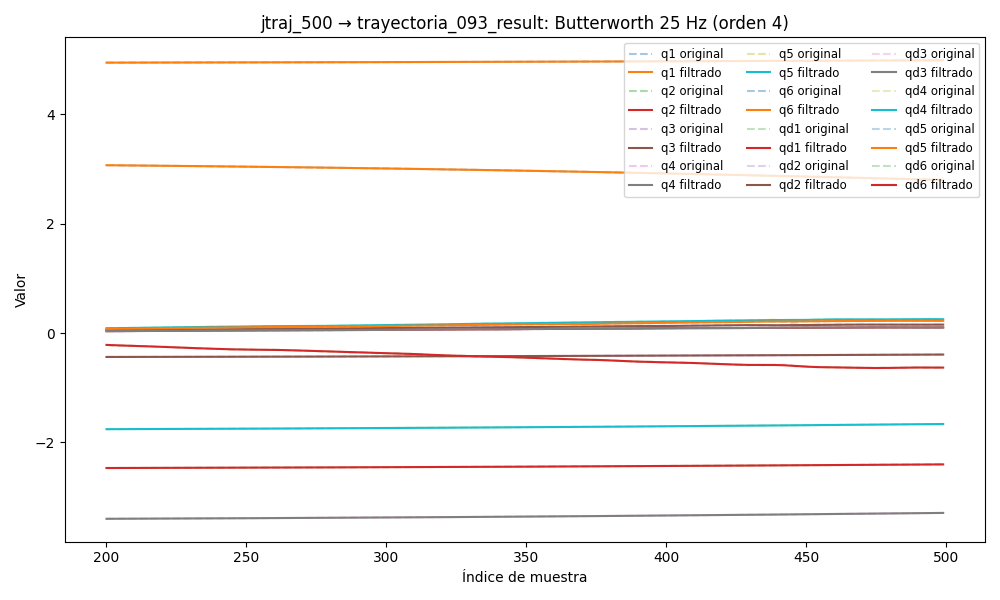

Values plotted in this chart, from the file beside it:
timestamp, q1, q2, q3, q4, q5, q6, qd1, qd2, qd3, qd4, qd5, qd6, tau1, tau2, tau3, tau4, tau5, tau6
1749027777, 4.94, -2.477, -0.4432, -3.412, -1.772, 3.109, -0.006898, 0.001789, -5.734436681434921e-05, 0.001541, 0.001417, -0.002697, 0.02759, 1.775, 0.9695, 0.3779, -0.03008, 0.04474
1749027777, 4.94, -2.477, -0.4432, -3.412, -1.772, 3.109, -0.007081, 0.001757, -4.691286398249745e-05, 0.001519, 0.001652, -0.002803, 0.0105, 1.78, 0.9839, 0.3888, -0.02121, 0.03598
1749027777, 4.94, -2.477, -0.4432, -3.412, -1.771, 3.109, -0.007252, 0.001721, -3.691909542218878e-05, 0.001495, 0.001871, -0.002892, 0.003876, 1.773, 0.9724, 0.3865, -0.0236, 0.04226
1749027777, 4.94, -2.477, -0.4432, -3.412, -1.771, 3.109, -0.007391, 0.001676, -2.76734101883809e-05, 0.001468, 0.00206, -0.002951, 0.03692, 1.773, 0.9861, 0.3948, -0.03436, 0.06161
1749027777, 4.94, -2.477, -0.4432, -3.412, -1.771, 3.109, -0.007483, 0.001619, -1.9402953431936898e-05, 0.001435, 0.002206, -0.00297, 0.01988, 1.778, 1.003, 0.3943, -0.03785, 0.03274
1749027777, 4.94, -2.477, -0.4432, -3.412, -1.771, 3.109, -0.007513, 0.001548, -1.2235769584010624e-05, 0.001395, 0.002301, -0.002945, 0.05515, 1.796, 0.993, 0.3907, -0.02717, 0.03126
1749027777, 4.94, -2.477, -0.4432, -3.412, -1.771, 3.109, -0.00747, 0.001463, -6.198924893273227e-06, 0.001348, 0.002341, -0.002874, 0.03321, 1.794, 0.9903, 0.3902, -0.01738, 0.03493
1749027777, 4.94, -2.477, -0.4432, -3.412, -1.771, 3.109, -0.007346, 0.001365, -1.2303251617856311e-06, 0.001292, 0.002327, -0.002763, 0.04198, 1.807, 0.9945, 0.4065, -0.03195, 0.04612
1749027777, 4.94, -2.477, -0.4432, -3.412, -1.771, 3.109, -0.007137, 0.001257, 2.798039594811141e-06, 0.001228, 0.002263, -0.002618, 0.04064, 1.805, 0.9884, 0.3986, -0.02479, 0.02289
1749027777, 4.94, -2.477, -0.4432, -3.412, -1.771, 3.109, -0.006845, 0.001143, 6.049025668715501e-06, 0.001157, 0.002157, -0.00245, 0.04027, 1.781, 0.9812, 0.4029, -0.01546, 0.03882
1749027777, 4.94, -2.477, -0.4432, -3.412, -1.771, 3.109, -0.006474, 0.001025, 8.68577657059877e-06, 0.001081, 0.002017, -0.002271, 0.05523, 1.804, 0.9888, 0.3961, -0.02423, 0.02606
1749027777, 4.94, -2.477, -0.4432, -3.412, -1.771, 3.109, -0.006032, 0.0009076, 1.0838228203372528e-05, 0.001001, 0.001854, -0.002094, 0.05661, 1.782, 0.9964, 0.3879, -0.03832, 0.02042
1749027777, 4.94, -2.477, -0.4432, -3.412, -1.771, 3.109, -0.005533, 0.0007956, 1.2575027301609547e-05, 0.0009204, 0.001677, -0.001931, 0.06304, 1.78, 0.9933, 0.3943, -0.03585, 0.03162
1749027777, 4.94, -2.477, -0.4432, -3.412, -1.771, 3.109, -0.00499, 0.0006918, 1.3884662403593119e-05, 0.0008405, 0.001496, -0.001789, 0.05657, 1.79, 0.9904, 0.4002, -0.04301, 0.02826
1749027777, 4.94, -2.477, -0.4432, -3.412, -1.771, 3.109, -0.004418, 0.0005989, 1.4668777452502818e-05, 0.000764, 0.001317, -0.001676, 0.0707, 1.785, 0.9939, 0.3975, -0.04268, 0.02187
1749027777, 4.94, -2.477, -0.4432, -3.412, -1.771, 3.109, -0.003833, 0.0005186, 1.474958448277766e-05, 0.0006926, 0.001147, -0.001592, 0.04273, 1.769, 0.9934, 0.385, -0.0342, 0.03539
1749027777, 4.94, -2.477, -0.4432, -3.412, -1.771, 3.109, -0.00325, 0.0004518, 1.3892063544607048e-05, 0.0006276, 0.0009914, -0.001535, 0.05766, 1.786, 0.9862, 0.3813, -0.06594, 0.04154
1749027777, 4.94, -2.477, -0.4432, -3.412, -1.771, 3.109, -0.002682, 0.0003984, 1.1840286634276093e-05, 0.0005695, 0.0008529, -0.0015, 0.04504, 1.776, 0.9936, 0.3915, -0.05262, 0.03179
1749027777, 4.94, -2.477, -0.4432, -3.412, -1.771, 3.109, -0.002139, 0.0003572, 8.36578870542114e-06, 0.0005183, 0.0007336, -0.001478, 0.05474, 1.754, 0.9907, 0.3987, -0.05937, 0.01854
1749027777, 4.94, -2.477, -0.4432, -3.412, -1.771, 3.109, -0.001631, 0.0003267, 3.324509409494682e-06, 0.0004732, 0.000634, -0.001457, 0.04239, 1.761, 0.9809, 0.3756, -0.05287, 0.03977
1749027777, 4.94, -2.477, -0.4432, -3.412, -1.771, 3.109, -0.001162, 0.0003044, -3.2824591516477444e-06, 0.0004327, 0.0005538, -0.001426, 0.0612, 1.763, 0.9836, 0.3799, -0.04326, 0.03893
1749027777, 4.94, -2.477, -0.4432, -3.412, -1.771, 3.109, -0.0007362, 0.0002877, -1.1250142713703716e-05, 0.0003949, 0.0004916, -0.001372, 0.04295, 1.742, 0.9839, 0.3708, -0.08588, 0.04649
1749027777, 4.94, -2.477, -0.4432, -3.412, -1.771, 3.109, -0.0003549, 0.0002739, -2.0119492000194456e-05, 0.0003579, 0.0004452, -0.001285, 0.02768, 1.762, 0.9838, 0.3849, -0.05287, 0.03368
1749027777, 4.94, -2.477, -0.4432, -3.412, -1.771, 3.109, -1.7443010176240556e-05, 0.0002603, -2.9142431557703832e-05, 0.0003196, 0.0004119, -0.001159, 0.03118, 1.727, 0.9768, 0.3889, -0.06537, 0.03889
1749027777, 4.94, -2.477, -0.4432, -3.412, -1.771, 3.109, 0.0002774, 0.0002446, -3.726839394961086e-05, 0.0002786, 0.0003882, -0.0009912, 0.03118, 1.727, 0.9768, 0.3889, -0.06537, 0.03889
1749027777, 4.94, -2.477, -0.4432, -3.412, -1.771, 3.109, 0.0005315, 0.0002252, -4.315736191822332e-05, 0.000234, 0.0003706, -0.0007856, 0.05775, 1.747, 0.9774, 0.3771, -0.07583, 0.03793
1749027777, 4.94, -2.477, -0.4432, -3.412, -1.771, 3.109, 0.000747, 0.0002011, -4.5222397230427786e-05, 0.0001863, 0.000355, -0.0005518, 0.05818, 1.721, 0.9742, 0.3748, -0.08176, 0.03109
1749027777, 4.94, -2.477, -0.4432, -3.412, -1.771, 3.109, 0.0009264, 0.0001721, -4.1701782296441506e-05, 0.0001373, 0.0003374, -0.000306, 0.07524, 1.725, 0.9884, 0.3954, -0.08422, 0.04434
1749027777, 4.94, -2.477, -0.4432, -3.412, -1.771, 3.109, 0.001072, 0.0001393, -3.075735846862066e-05, 9.017597997804561e-05, 0.0003135, -7.073809073252678e-05, 0.09447, 1.684, 1.006, 0.3849, -0.08347, 0.04133
1749027777, 4.94, -2.478, -0.4432, -3.412, -1.771, 3.109, 0.001187, 0.0001044, -1.0591663896384042e-05, 5.0007334285706034e-05, 0.0002791, 0.000126, 0.06983, 1.675, 1.001, 0.3928, -0.1031, 0.05059
1749027777, 4.94, -2.478, -0.4432, -3.412, -1.771, 3.109, 0.001275, 7.038770590567887e-05, 2.0427541658659334e-05, 2.3290481830979475e-05, 0.0002303, 0.0002521, 0.07491, 1.685, 1.015, 0.3881, -0.1153, 0.05873
1749027777, 4.94, -2.478, -0.4432, -3.412, -1.771, 3.109, 0.001341, 4.1092816243302324e-05, 6.365025423913067e-05, 1.793533529279034e-05, 0.0001638, 0.0002734, 0.05919, 1.675, 1.046, 0.3891, -0.1255, 0.05325
1749027777, 4.94, -2.478, -0.4432, -3.412, -1.771, 3.109, 0.001392, 2.1004138278534613e-05, 0.0001201, 4.288187817819149e-05, 7.703917538031577e-05, 0.0001559, 0.08843, 1.677, 1.031, 0.4065, -0.1171, 0.04337
1749027777, 4.94, -2.478, -0.4432, -3.412, -1.771, 3.109, 0.001436, 1.51346300305753e-05, 0.0001902, 0.0001076, -3.1289104858990914e-05, -0.000131, 0.07577, 1.682, 1.046, 0.3907, -0.1254, 0.03812
1749027777, 4.94, -2.477, -0.4432, -3.412, -1.771, 3.109, 0.00148, 2.8708255139911223e-05, 0.0002742, 0.0002217, -0.0001608, -0.0006122, 0.07664, 1.705, 1.043, 0.4054, -0.1311, 0.02735
1749027777, 4.94, -2.477, -0.4432, -3.412, -1.771, 3.109, 0.001534, 6.684138770247377e-05, 0.0003718, 0.0003939, -0.0003089, -0.001303, 0.1109, 1.721, 1.051, 0.4019, -0.1329, 0.009589
1749027777, 4.94, -2.477, -0.4432, -3.412, -1.771, 3.109, 0.001606, 0.0001342, 0.0004826, 0.000632, -0.0004705, -0.002209, 0.1319, 1.757, 1.056, 0.4147, -0.1031, -0.01941
1749027777, 4.94, -2.477, -0.4432, -3.412, -1.771, 3.109, 0.001703, 0.0002348, 0.000606, 0.000942, -0.0006372, -0.00332, 0.1319, 1.757, 1.056, 0.4147, -0.1031, -0.01941
1749027777, 4.94, -2.477, -0.4432, -3.412, -1.771, 3.109, 0.001831, 0.0003715, 0.0007416, 0.001328, -0.0007976, -0.004616, 0.1124, 1.784, 1.065, 0.4292, -0.1141, -0.01772
1749027777, 4.94, -2.477, -0.4432, -3.412, -1.771, 3.109, 0.001993, 0.0005464, 0.0008889, 0.001791, -0.0009365, -0.006063, 0.1113, 1.804, 1.076, 0.4284, -0.1053, 0.0001787
1749027777, 4.94, -2.477, -0.4432, -3.412, -1.771, 3.109, 0.002191, 0.0007602, 0.001048, 0.00233, -0.001036, -0.007616, 0.1269, 1.834, 1.077, 0.4295, -0.1013, -0.01807
1749027777, 4.94, -2.477, -0.4432, -3.412, -1.771, 3.109, 0.002423, 0.001013, 0.001219, 0.002943, -0.001074, -0.009223, 0.13, 1.86, 1.106, 0.4338, -0.1003, -0.04278
1749027777, 4.94, -2.477, -0.4432, -3.412, -1.771, 3.109, 0.002687, 0.001304, 0.001401, 0.003624, -0.00103, -0.01083, 0.1372, 1.856, 1.091, 0.4274, -0.07758, -0.04535
1749027777, 4.94, -2.477, -0.4432, -3.412, -1.771, 3.109, 0.002978, 0.001632, 0.001595, 0.004366, -0.0008784, -0.01239, 0.1695, 1.843, 1.101, 0.4543, -0.05744, -0.04161
1749027777, 4.94, -2.477, -0.4432, -3.412, -1.771, 3.109, 0.00329, 0.001998, 0.001801, 0.005159, -0.0005981, -0.01385, 0.1588, 1.858, 1.112, 0.4693, -0.05551, -0.07675
1749027777, 4.94, -2.477, -0.4432, -3.412, -1.771, 3.109, 0.003615, 0.0024, 0.002018, 0.005991, -0.0001699, -0.01518, 0.1484, 1.883, 1.124, 0.4694, -0.0441, -0.05621
1749027777, 4.94, -2.477, -0.4432, -3.412, -1.771, 3.109, 0.003946, 0.00284, 0.002246, 0.006848, 0.0004203, -0.01635, 0.1514, 1.913, 1.136, 0.4727, -0.01769, -0.04899
1749027777, 4.94, -2.477, -0.4431, -3.412, -1.771, 3.109, 0.004274, 0.003318, 0.002486, 0.007714, 0.001179, -0.01738, 0.1712, 1.922, 1.134, 0.4814, -0.01741, -0.04769
1749027777, 4.94, -2.477, -0.4431, -3.412, -1.771, 3.109, 0.004593, 0.003836, 0.002736, 0.008572, 0.002106, -0.01825, 0.1627, 1.92, 1.144, 0.4811, -0.01035, -0.07707
1749027777, 4.94, -2.477, -0.4431, -3.412, -1.771, 3.109, 0.004897, 0.004394, 0.002998, 0.009401, 0.003188, -0.01902, 0.1871, 1.935, 1.149, 0.492, 0.01224, -0.04749
1749027777, 4.94, -2.477, -0.4431, -3.412, -1.771, 3.109, 0.005183, 0.004992, 0.003273, 0.01018, 0.004404, -0.0197, 0.185, 1.96, 1.158, 0.503, 0.02963, -0.07915
1749027777, 4.94, -2.477, -0.4431, -3.412, -1.771, 3.109, 0.00545, 0.005628, 0.003562, 0.0109, 0.005723, -0.02037, 0.1885, 1.978, 1.144, 0.5062, 0.03469, -0.09005
1749027777, 4.94, -2.477, -0.4431, -3.412, -1.771, 3.109, 0.005698, 0.006298, 0.003866, 0.01154, 0.007105, -0.02106, 0.1836, 1.961, 1.157, 0.5159, 0.04531, -0.0944
1749027777, 4.94, -2.477, -0.4431, -3.412, -1.771, 3.109, 0.005931, 0.006998, 0.004188, 0.01208, 0.008505, -0.02184, 0.204, 1.968, 1.155, 0.5211, 0.06217, -0.1099
1749027777, 4.94, -2.477, -0.4431, -3.412, -1.771, 3.109, 0.006154, 0.007718, 0.00453, 0.01252, 0.009873, -0.02274, 0.2434, 1.991, 1.17, 0.5366, 0.06905, -0.1054
1749027777, 4.94, -2.477, -0.4431, -3.412, -1.771, 3.109, 0.006374, 0.00845, 0.004894, 0.01287, 0.01116, -0.02383, 0.2226, 2.002, 1.195, 0.5304, 0.07981, -0.1254
1749027777, 4.94, -2.477, -0.4431, -3.412, -1.771, 3.109, 0.006597, 0.009182, 0.005283, 0.01313, 0.01233, -0.02512, 0.2416, 2.01, 1.179, 0.5237, 0.07395, -0.1192
1749027777, 4.94, -2.477, -0.4431, -3.412, -1.771, 3.109, 0.006831, 0.009903, 0.005696, 0.01331, 0.01334, -0.02663, 0.2406, 2.025, 1.192, 0.5317, 0.07864, -0.1372
1749027777, 4.94, -2.477, -0.4431, -3.412, -1.771, 3.109, 0.007084, 0.0106, 0.006135, 0.01344, 0.01416, -0.02837, 0.2534, 2.028, 1.219, 0.5235, 0.09094, -0.1576
1749027777, 4.94, -2.477, -0.4431, -3.412, -1.771, 3.109, 0.007363, 0.01126, 0.006597, 0.01354, 0.01479, -0.03034, 0.2751, 2.03, 1.208, 0.5471, 0.06904, -0.1522
... 6,700 more rows
